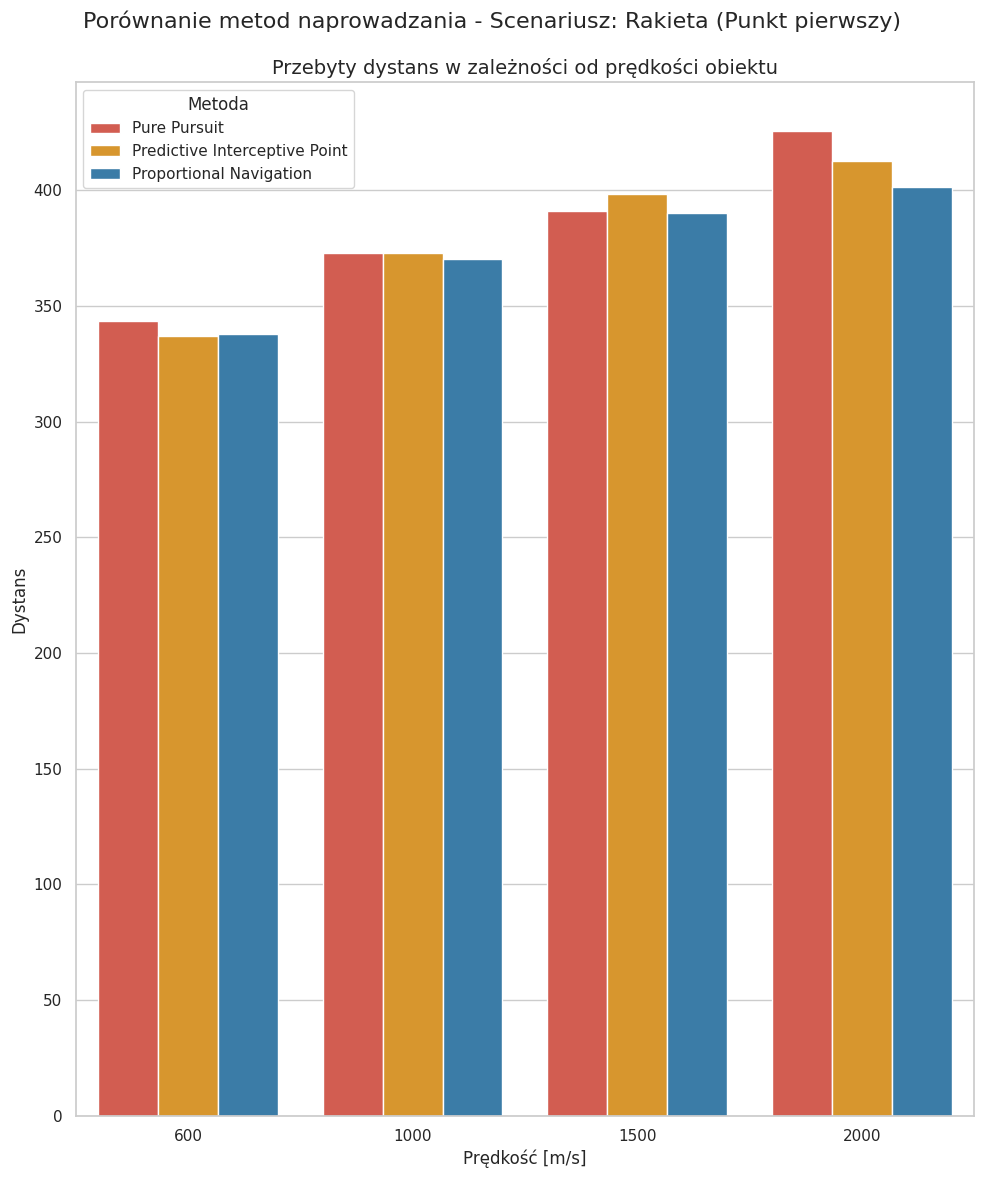

The script that saved this image:
import pandas as pd
import matplotlib.pyplot as plt
import seaborn as sns

# 1. Przygotowanie danych (przykład dla Scenariusza: Pościg, Start: 10 km na wschód)
# "None" oznacza brak kolizji (Nie dogonił / Ominął)
data = {
    'Metoda': [
        'Pure Pursuit', 'Pure Pursuit', 'Pure Pursuit', 'Pure Pursuit',
        'Predictive Interceptive Point', 'Predictive Interceptive Point', 'Predictive Interceptive Point', 'Predictive Interceptive Point',
        'Proportional Navigation', 'Proportional Navigation', 'Proportional Navigation', 'Proportional Navigation'
    ],
    'Prędkość': ['600', '1000', '1500', '2000', '600', '1000', '1500', '2000', '600', '1000', '1500', '2000'],
    'Czas': [
        573.63, 374.02, 261.13, 213.12,      # Pursuit
        561.82, 372.83, 267.15, 206.55,     # PIP
        563.89, 371.07, 260.49, 200.72            # ProNav (None = Nie dogonił)
    ],
    'Dystans': [
        343.62, 372.81, 391.13, 425.45,        # Pursuit
        336.93, 372.66, 398.35, 412.60,       # PIP
        337.94, 370.17, 390.28, 401.26          # ProNav
    ]
}

df = pd.DataFrame(data)

# 2. Ustawienia stylu wykresów
sns.set_theme(style="whitegrid")
fig, axes = plt.subplots(1, 1, figsize=(10, 12))
fig.suptitle('Porównanie metod naprowadzania - Scenariusz: Rakieta (Punkt pierwszy)', fontsize=16)

# Kolorystyka dla metod
palette = {
    'Pure Pursuit': '#e74c3c', 
    'Predictive Interceptive Point': '#f39c12', 
    'Proportional Navigation': '#2980b9'
}

# 3. Wykres Czasu
# sns.barplot(
#     ax=axes, data=df, 
#     x='Prędkość', y='Czas', hue='Metoda', 
#     palette=palette
# )
# axes.set_title('Czas do kolizji w zależności od prędkości obiektu', fontsize=14)
# axes.set_xlabel('Prędkość [m/s]')
# axes.set_ylabel('Czas (s)')

# 4. Wykres Dystansu
sns.barplot(
    ax=axes, data=df, 
    x='Prędkość', y='Dystans', hue='Metoda', 
    palette=palette
)
axes.set_title('Przebyty dystans w zależności od prędkości obiektu', fontsize=14)
axes.set_xlabel('Prędkość [m/s]')
axes.set_ylabel('Dystans')

# Dopracowanie układu
plt.tight_layout()
plt.subplots_adjust(top=0.92)
plt.show()
